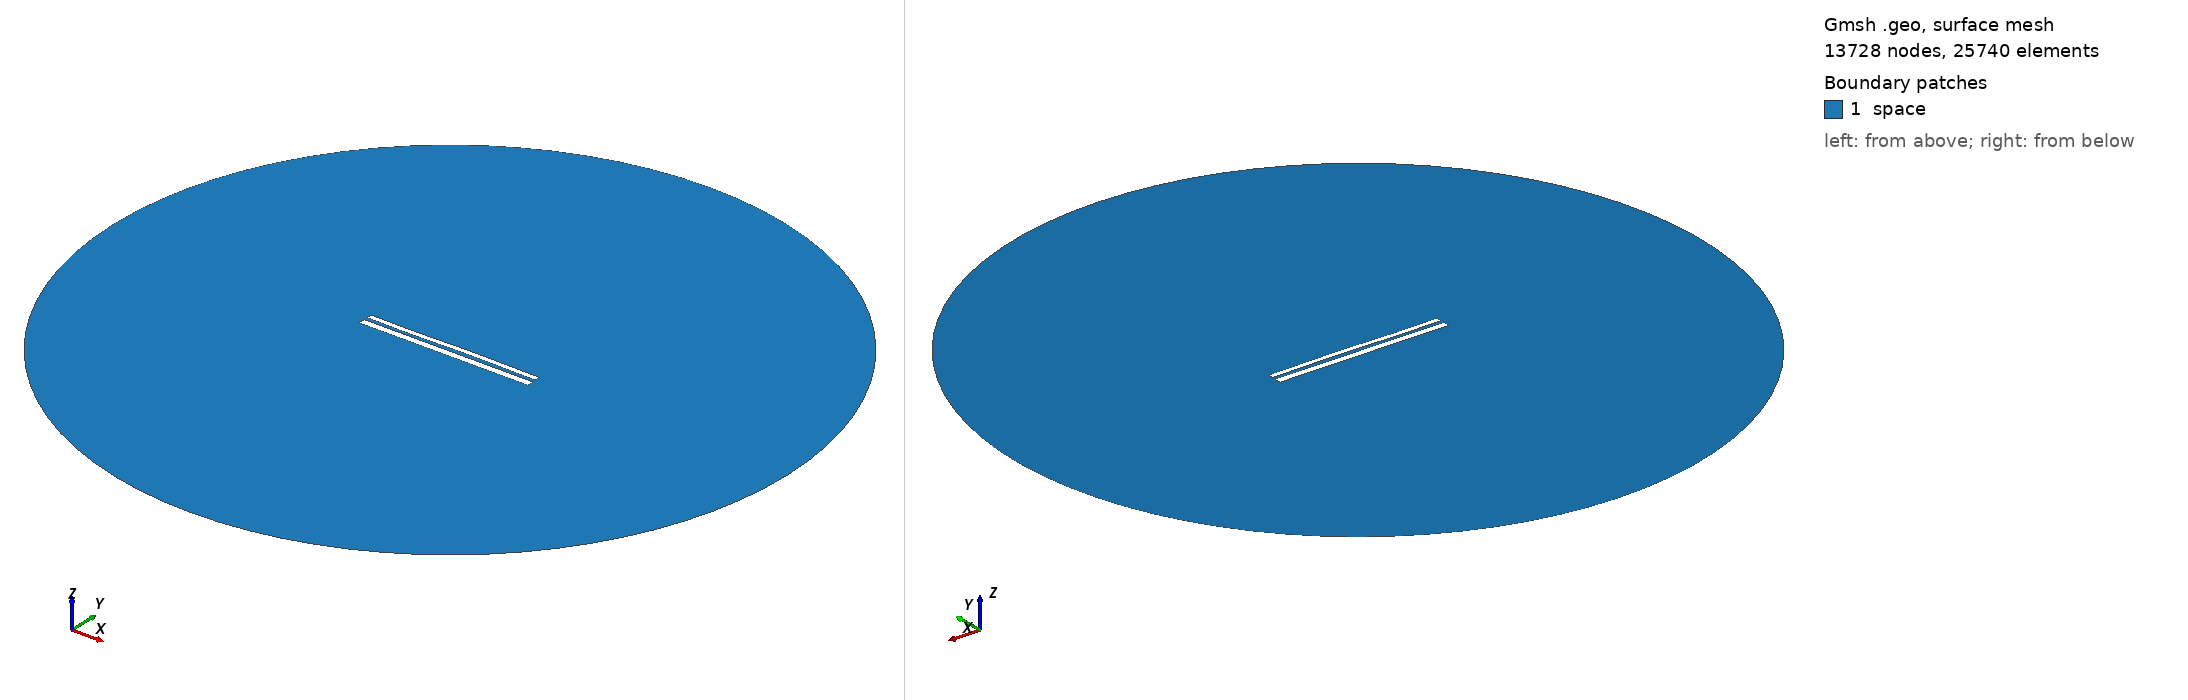

Gmsh geometry script, surface-meshed: 13728 nodes, 25740 surface elements. Boundary patches (legend numbers): 1 space. Left view from above one corner, right view from below the opposite corner. Legend entries are the model's physical surfaces. The drawing asked Gmsh for element sizes between 1% and 20% of the model's largest extent; the script's own settings can give other sizes.

=== 10452.geo (drawn) ===
//---------------------------------------
// Geometry kernel
//---------------------------------------

SetFactory("OpenCASCADE");



//---------------------------------------
// Parameters of the geometry
//---------------------------------------

// Overetch of the upper plate
overetch = 0.375;

// Distance between the plates
distance = 1.75;

// Discretization over the x axis (for the deformation)
nx = 50; 

// Length of the plate
L = 100 - overetch; 

// Number of modes
n = 4; 

// 1st mode coefficient
coeff(1) = 0.07499999999999998;
beta(1) = 0.596864 * 3.1415926535 / L;

// 2nd mode coefficient
coeff(2) = 0.07499999999999998;
beta(2) = 1.49418 * 3.1415926535 / L;

// 3rd mode coefficient
coeff(3) = -0.15;
beta(3) = 2.50025 * 3.1415926535 / L;

// 4th mode coefficient
coeff(4) = -0.075;
beta(4) = 3.49999 * 3.1415926535 / L;



//---------------------------------------
// Upper plate (deformed rectangle)
//---------------------------------------

// Coordiantes of the upper plate
xmin = -50;
xmax = 50 - overetch;

// Height of the upper plate
yheight = 4 - 2 * overetch;

// Indexes of the points
UpperID[] = {};
LowerID[] = {};
LeftID[] = {};
RightID[] = {};

// Point index
p = 1;

// Horizontal edges
For i In {1:nx}
    x = xmin + (i-1)*(xmax - xmin)/(nx-1);

    y_bottom = distance / 2 + overetch;
    For j In {1:n}
        C = (Cosh(beta(j)*L) + Cos(beta(j)*L)) / (Sinh(beta(j)*L) + Sin(beta(j)*L));
        y_bottom  = y_bottom + coeff(j) * (Cosh(beta(j)*(x+50)) - Cos(beta(j)*(x+50)) - C * (Sinh(beta(j)*(x+50)) - Sin(beta(j)*(x+50))));
    EndFor

    y_top = y_bottom + yheight;

    Point(p) = {x, y_top, 0, 1.0};
    UpperID[i] = p;
    p = p + 1;

    Point(p) = {x, y_bottom, 0, 1.0};
    LowerID[i] = p;
    p = p + 1;
EndFor

// Create point lists
UpperPts[] = {}; LowerPts[] = {};
For i In {1:nx}
  UpperPts[] += {UpperID[i]};
  LowerPts[] += {LowerID[i]};
EndFor

// Build splines
Spline(1) = {UpperPts[]};
Spline(2) = {LowerPts[]};
Line(3) = {LowerPts[nx-1], UpperPts[nx-1]};
Line(4) = {LowerPts[0], UpperPts[0]};

// Build the plane surface
Curve Loop(1) = {2, 3, -1, -4};
Plane Surface(1) = {1};



//---------------------------------------
// Lower plate (rectangle)
//---------------------------------------

// Vertices
Point(1001) = {-50, -1, 0, 1.0};
Point(1002) = { 50, -1, 0, 1.0};
Point(1003) = { 50,  -5, 0, 1.0};
Point(1004) = {-50,  -5, 0, 1.0};

// Edges
Line(5) = {1001, 1002};
Line(6) = {1002, 1003};
Line(7) = {1003, 1004};
Line(8) = {1004, 1001};

// Plane surface
Line Loop(2) = {5, 6, 7, 8};
Plane Surface(2) = {2}; 



//---------------------------------------
// Outer (fictious) boundary
//---------------------------------------

// Points
Point(1005) = {0, 0, 0};       // Center
Point(1006) = {200, 0, 0};     // Start point
Point(1007) = {0, 200, 0};     // 90 degrees
Point(1008) = {-200, 0, 0};    // 180 degrees
Point(1009) = {0, -200, 0};    // 270 degrees

// Circle arcs (each needs start, center, end)
Circle(9) = {1006, 1005, 1007};
Circle(10) = {1007, 1005, 1008};
Circle(11) = {1008, 1005, 1009};
Circle(12) = {1009, 1005, 1006};

// Plane surface for the entire domain
Curve Loop(3) = {9, 10, 11, 12};
Surface(3) = {3};

// Subtract the plates from the whole domain to obtain the actual domain where we want to solve the equations
BooleanDifference{ Surface{3}; Delete; }{ Surface{1}; Surface{2}; Delete; }




//---------------------------------------
// Transfinite Lines/Curves
//---------------------------------------

// Set the number of points on the boundaries
r = 7;

// Plates
Transfinite Curve {1, 2} = 50*r Using Progression 1;
Transfinite Curve {3, 4} = 2*r Using Progression 1;
Transfinite Line {5, 7} = 50*r Using Progression 1;
Transfinite Line {6, 8} = 2*r Using Progression 1;

// Outer boundary
Transfinite Line {9, 10, 11, 12} = 20 Using Progression 1;



//---------------------------------------
// Physical groups
//---------------------------------------                

// Physical curves (boundaries)
Physical Line("force_segment", 10) = {2};
Physical Line("upper_plate", 11) = {1, 3, 4};
Physical Line("lower_plate", 12) = {5, 6, 7, 8};
Physical Line("boundary", 20) = {9, 10, 11, 12};

// Physical Surfaces
Physical Surface("space", 30) = {3};



//---------------------------------------
// 6. Generate the Mesh
//---------------------------------------

// 2D mesh generation
Mesh 2;
